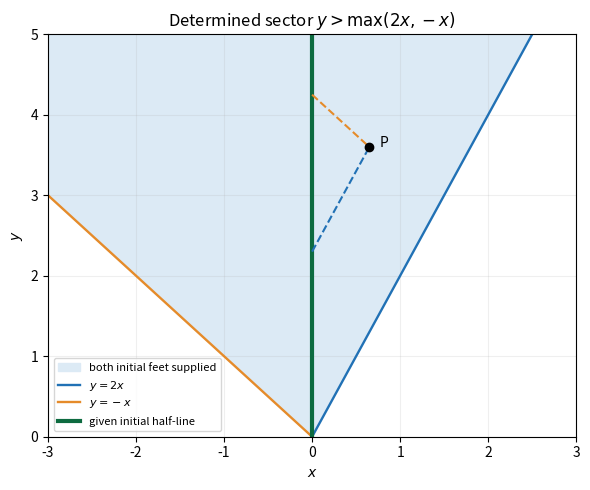

Generate this figure with matplotlib:
# Python 3.14.4; numpy 2.3.5; matplotlib 3.10.7. Run in desired output directory.
import numpy as np
import matplotlib
matplotlib.use('Agg')
import matplotlib.pyplot as plt
from pathlib import Path
plt.rcParams.update({'figure.facecolor':'white','axes.facecolor':'white','font.size':10})
fig,ax=plt.subplots(figsize=(6,5))
y=np.linspace(0,5,200);ax.fill_betweenx(y,-y,y/2,color='#dceaf5',label='both initial feet supplied')
x=np.linspace(-3,3,200);ax.plot(x,2*x,'#2171b5',lw=1.7,label=r'$y=2x$');ax.plot(x,-x,'#e58b2a',lw=1.7,label=r'$y=-x$')
ax.plot([0,0],[0,5],'#0d6b40',lw=3,label='given initial half-line')
P=np.array([.65,3.6]);ax.plot([0,P[0]],[P[1]-2*P[0],P[1]],'--',color='#2171b5');ax.plot([0,P[0]],[P[1]+P[0],P[1]],'--',color='#e58b2a');ax.plot(*P,'ko');ax.text(P[0]+.12,P[1],'P')
ax.set(xlim=(-3,3),ylim=(0,5),xlabel='$x$',ylabel='$y$',title=r'Determined sector $y>\max(2x,-x)$');ax.legend(fontsize=8,loc='lower left');ax.grid(alpha=.2)
fig.tight_layout();fig.savefig(Path('2008-hyperbolic-sector.png'),dpi=150,facecolor='white');plt.close(fig)
